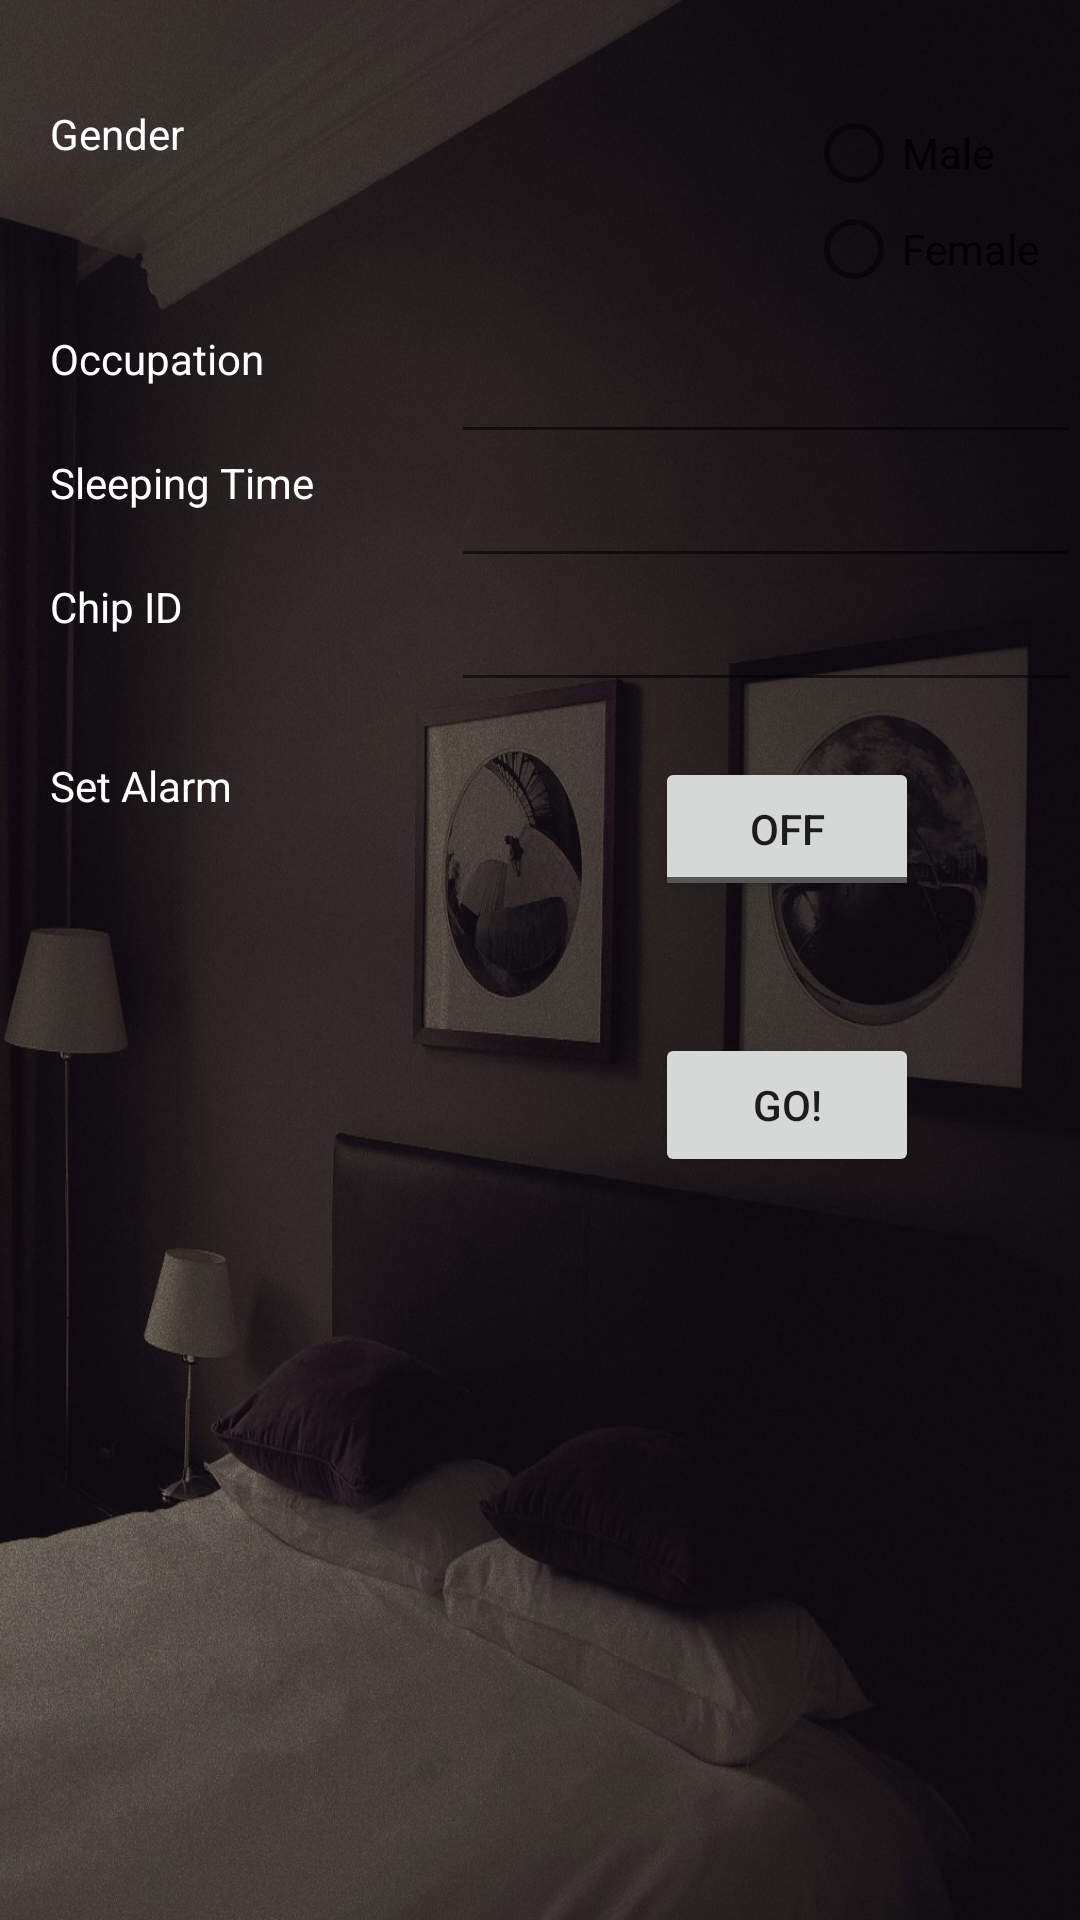

Produce the Android XML layout that renders to this screen, including the resource entries it uses.
<!-- AndroidManifest.xml: application theme Theme.AppCompat.Light.NoActionBar -->
<!-- res/layout/activity_main.xml -->
<?xml version="1.0" encoding="utf-8"?>
<RelativeLayout xmlns:android="http://schemas.android.com/apk/res/android"
    xmlns:tools="http://schemas.android.com/tools"
    android:id="@+id/activity_main"
    android:background="@drawable/goodn8"

    android:layout_width="match_parent"
    android:layout_height="match_parent"
    android:paddingBottom="@dimen/activity_vertical_margin"
    android:paddingLeft="@dimen/activity_horizontal_margin"
    android:paddingRight="@dimen/activity_horizontal_margin"
    android:paddingTop="@dimen/activity_vertical_margin"
    tools:context="com.example.saneth.goodn8.MainActivity">

    <TextView
        android:text="Gender"
        android:layout_width="wrap_content"
        android:layout_height="wrap_content"
        android:layout_alignParentTop="true"
        android:layout_alignParentLeft="true"
        android:layout_alignParentStart="true"
        android:layout_marginLeft="17dp"
        android:layout_marginStart="17dp"
        android:layout_marginTop="35dp"
        android:id="@+id/txtHeart"
        android:textColor="#ffffff" />


    <TextView
        android:text="Occupation"
        android:layout_width="wrap_content"
        android:layout_height="wrap_content"
        android:layout_marginTop="56dp"
        android:id="@+id/textView2"
        android:textColor="#ffffff"
        android:layout_below="@+id/txtHeart"
        android:layout_alignLeft="@+id/txtHeart"
        android:layout_alignStart="@+id/txtHeart" />

    <ToggleButton
        android:text="ToggleButton"
        android:layout_width="wrap_content"
        android:layout_height="wrap_content"
        android:id="@+id/btnAlarm"
        android:layout_marginRight="54dp"
        android:layout_marginEnd="54dp"
        android:layout_marginTop="82dp"
        android:layout_below="@+id/textView3"
        android:layout_alignParentRight="true"
        android:layout_alignParentEnd="true" />

    <TextView
        android:text="Set Alarm"
        android:layout_width="wrap_content"
        android:layout_height="wrap_content"
        android:id="@+id/textView4"
        android:textColor="#ffffff"
        android:layout_alignTop="@+id/btnAlarm"
        android:layout_alignLeft="@+id/textView3"
        android:layout_alignStart="@+id/textView3" />

    <RadioGroup
        android:layout_width="wrap_content"
        android:layout_height="wrap_content"
        android:checkedButton="@+id/rb_female"
        android:orientation="vertical"
        android:layout_alignTop="@+id/txtHeart"
        android:layout_alignParentRight="true"
        android:layout_alignParentEnd="true">



    <RadioButton
        android:text="Male"
        android:layout_width="wrap_content"
        android:layout_height="wrap_content"
        android:id="@+id/rbMale"
        android:layout_alignTop="@+id/txtHeart"
        android:layout_alignLeft="@+id/rbFemale"
        android:layout_alignStart="@+id/rbFemale" />

    <RadioButton
        android:text="Female"
        android:layout_width="wrap_content"
        android:layout_height="wrap_content"
        android:id="@+id/rbFemale"
        android:layout_marginRight="14dp"
        android:layout_marginEnd="14dp"
        android:layout_below="@+id/rbMale"
        android:layout_alignParentRight="true"
        android:layout_alignParentEnd="true" />
    </RadioGroup>

    <EditText
        android:layout_width="wrap_content"
        android:layout_height="wrap_content"
        android:inputType="textPersonName"
        android:ems="10"
        android:layout_alignTop="@+id/textView2"
        android:layout_alignParentRight="true"
        android:layout_alignParentEnd="true"
        android:id="@+id/txtOcc"
        android:textColor="#ffffff" />

    <Button
        android:text="GO!"
        android:layout_width="wrap_content"
        android:layout_height="wrap_content"
        android:layout_below="@+id/btnAlarm"
        android:layout_alignLeft="@+id/btnAlarm"
        android:layout_alignStart="@+id/btnAlarm"
        android:layout_marginTop="44dp"
        android:id="@+id/btnGo" />

    <EditText
        android:layout_width="wrap_content"
        android:layout_height="wrap_content"
        android:inputType="time"
        android:ems="10"
        android:id="@+id/txtTime"
        android:textColor="#ffffff"
        android:layout_below="@+id/txtOcc"
        android:layout_alignParentRight="true"
        android:layout_alignParentEnd="true" />

    <TextView
        android:text="Sleeping Time"
        android:layout_width="wrap_content"
        android:layout_height="wrap_content"
        android:id="@+id/textView3"
        android:textColor="#ffffff"
        android:layout_below="@+id/txtOcc"
        android:layout_alignLeft="@+id/textView2"
        android:layout_alignStart="@+id/textView2" />

    <TextView
        android:text="Chip ID"
        android:layout_width="wrap_content"
        android:layout_height="wrap_content"
        android:id="@+id/textView5"
        android:textColor="#ffffff"
        android:layout_below="@+id/txtTime"
        android:layout_alignLeft="@+id/textView4"
        android:layout_alignStart="@+id/textView4"
        android:layout_alignRight="@+id/textView3"
        android:layout_alignEnd="@+id/textView3" />

    <EditText
        android:layout_width="wrap_content"
        android:layout_height="wrap_content"
        android:inputType="textPersonName"
        android:ems="10"
        android:id="@+id/txtId"
        android:layout_below="@+id/txtTime"
        android:layout_alignLeft="@+id/txtTime"
        android:layout_alignStart="@+id/txtTime" />

</RelativeLayout>
<!-- resources referenced by this layout -->
<resources>
  <!-- drawable goodn8: jpeg bitmap (drawable, 203225 bytes) -->
</resources>
